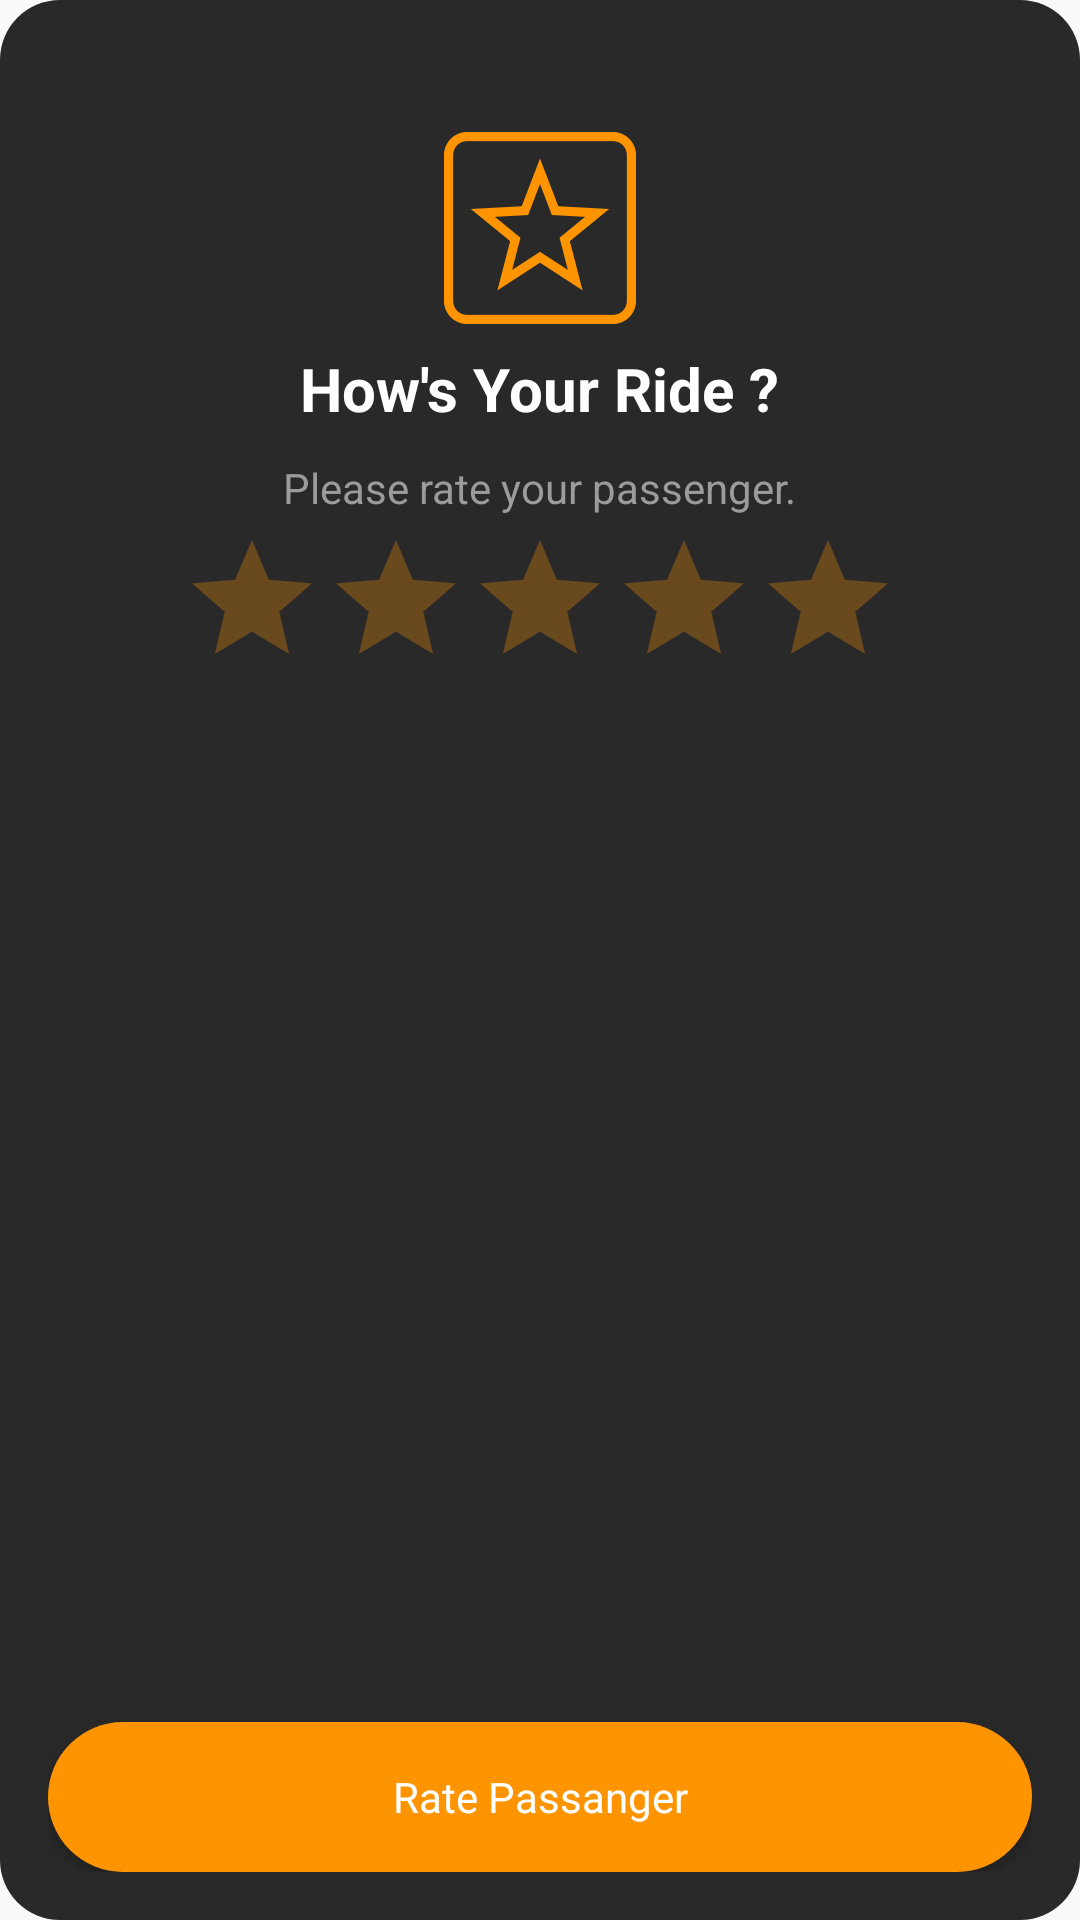

The Android layout XML behind this screen, and the referenced resources:
<!-- AndroidManifest.xml: application theme AppTheme -->
<!-- res/layout/dialog_rate.xml -->
<?xml version="1.0" encoding="utf-8"?>
<RelativeLayout xmlns:android="http://schemas.android.com/apk/res/android"
                android:orientation="vertical"
                android:layout_width="300dp"
                android:background="@drawable/bg_dialog"
                android:layout_height="310dp">


    <RelativeLayout android:layout_width="match_parent"
                    android:layout_height="match_parent"
                    android:layout_margin="16dp">

        <ImageView android:id="@+id/ivProgress"
                   android:layout_width="wrap_content"
                   android:layout_height="wrap_content"
                   android:layout_marginTop="20dp"
                   android:layout_centerHorizontal="true"
                   android:src="@drawable/icon_rating"

        />
        <TextView
                android:id="@+id/tvAwaiting"
                style="@style/personTv"
                android:layout_below="@+id/ivProgress"
                android:textStyle="bold"
                android:layout_centerHorizontal="true"
                android:text="How's Your Ride ?"/>


        <TextView
                android:id="@+id/tvLabel"
                android:layout_below="@+id/tvAwaiting"
                style="@style/hintColor"
                android:layout_marginTop="10dp"
                android:layout_centerHorizontal="true"
                android:text="Please rate your passenger."/>


        <RatingBar
                android:id="@+id/rateDriver"
                android:layout_width="wrap_content"
                android:layout_height="wrap_content"
                android:layout_below="@id/tvLabel"
                android:layout_centerHorizontal="true"
                android:layout_marginTop="4dp"
                android:numStars="5"
                android:stepSize="1"

                android:theme="@style/RatingBar"
        />

        <Button
                android:id="@+id/btnRatePassanger"
                style="@style/main_btn_yellow"

                android:layout_alignParentBottom="true"
                android:text="Rate Passanger"/>


    </RelativeLayout>


</RelativeLayout>
<!-- resources referenced by this layout -->
<resources>
  <!-- drawable bg_dialog (drawable) -->
  <?xml version="1.0" encoding="utf-8"?>
  <shape
          xmlns:android="http://schemas.android.com/apk/res/android"
          android:shape="rectangle">
      <corners
              android:radius="20dp"/>
      <size
              android:height="280dp"
              android:width="320dp"/>
      <solid
              android:color="#FF292929"/>
  </shape>
  <!-- drawable icon_rating: png bitmap (drawable-hdpi, 3643 bytes) -->
  <style name="RatingBar" parent="Theme.AppCompat">
          <item name="colorControlNormal">@color/yellow</item>
          <item name="colorControlActivated">@color/hintclor</item>
      </style>
  <style name="hintColor">
          <item name="android:textSize">14sp</item>
          <item name="android:textColor">@color/hintclor</item>
          <item name="android:layout_height">wrap_content</item>
          <item name="android:layout_width">wrap_content</item>
  
      </style>
  <style name="main_btn_yellow">
          <item name="android:layout_width">match_parent</item>
          <item name="android:layout_height">50dp</item>
          <item name="android:textColor">@color/white</item>
          <item name="android:fontFamily">Lato</item>
          <item name="android:textSize">14sp</item>
          <item name="android:textAllCaps">false</item>
          <item name="android:background">@drawable/bg_button_yellow</item>
      </style>
  <style name="personTv">
          <item name="android:layout_width">wrap_content</item>
          <item name="android:layout_height">wrap_content</item>
          <item name="android:fontFamily">Lato</item>
          <item name="android:textColor">@color/white</item>
          <item name="android:textSize">20sp</item>
      </style>
  <style name="AppTheme" parent="Theme.AppCompat.Light.NoActionBar">
          
          <item name="colorPrimary">@color/colorPrimary</item>
          <item name="colorPrimaryDark">@color/colorPrimaryDark</item>
          <item name="colorAccent">@color/colorAccent</item>
      </style>
  <color name="yellow">#FFFE9500</color>
  <color name="hintclor">#FF9B9B9B</color>
  <color name="white">#FFF</color>
  <!-- drawable bg_button_yellow (drawable) -->
  <?xml version="1.0" encoding="utf-8"?>
  <shape
          xmlns:android="http://schemas.android.com/apk/res/android"
          android:shape="rectangle">
      <corners
              android:radius="25dp"/>
      <size
              android:height="50dp"
              android:width="300dp"/>
      <solid
              android:color="@color/yellow"/>
  </shape>
  <color name="colorPrimary">#008577</color>
  <color name="colorPrimaryDark">#00574B</color>
  <color name="colorAccent">#D81B60</color>
</resources>
